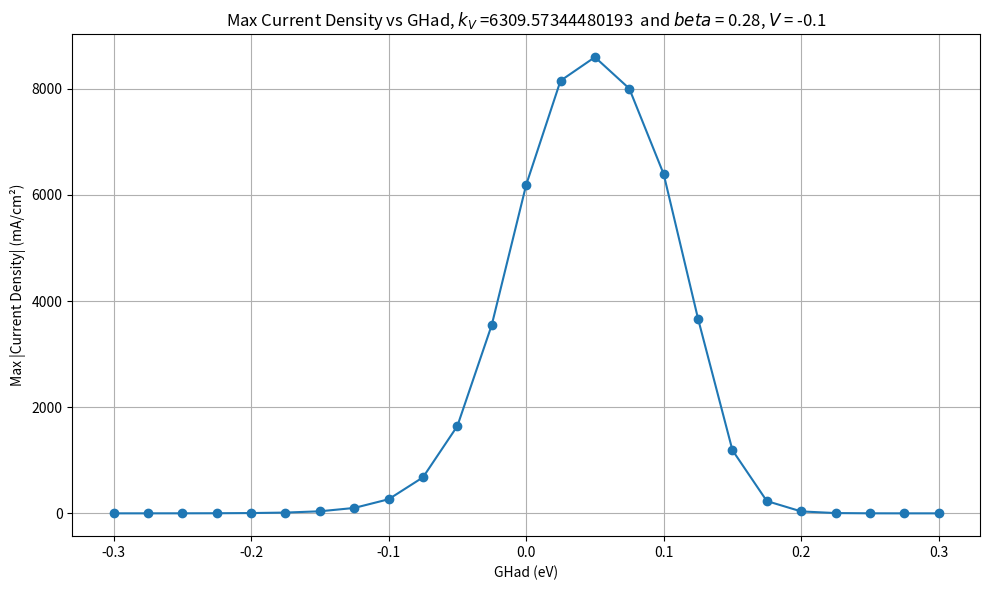
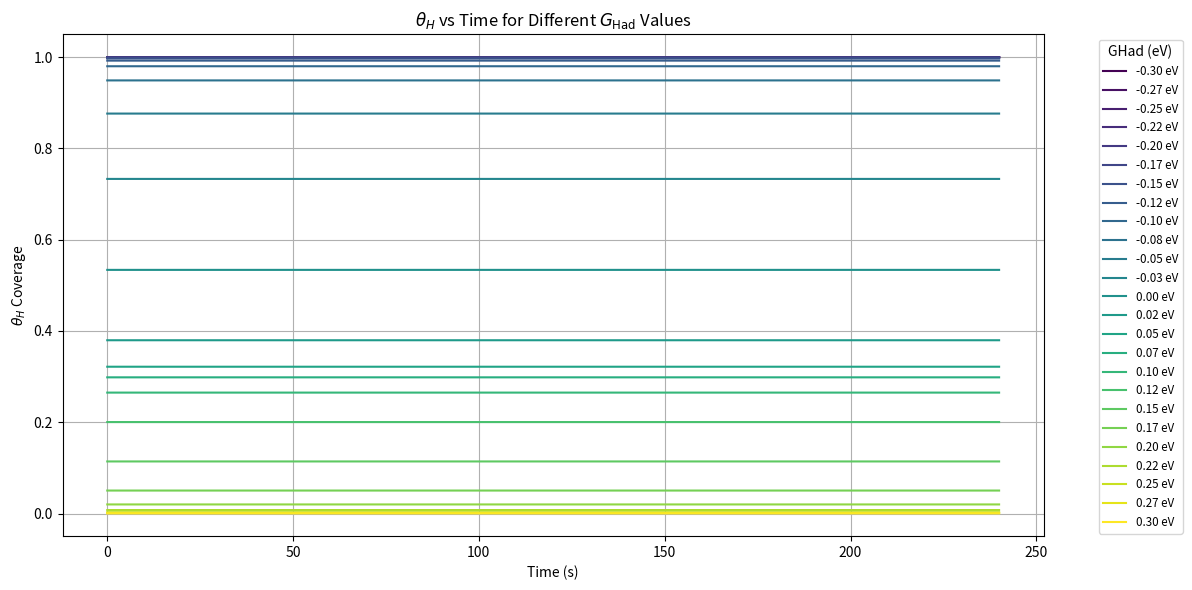

Source code (Python) for these figures, in order:
import numpy as np
from scipy.integrate import solve_ivp
import matplotlib.pyplot as plt

# Constants (only defined once)
RT = 8.314 * 298  # J/mol
F = 96485.0       # C/mol
cmax = 7.5e-9     # mol/cm²
conversion_factor = 1.60218e-19  # eV to J
AvoNum = 6.02e23  # 1/mol
partialPH2 = 1.0
beta = 0.28
k_V = cmax * 10**3.8
k_T = k_V * 10
scanrate = 0.025
max_time = 240
t = np.arange(0.0, max_time, scanrate)
duration = [0, t[-1]]

# Initial coverage
thetaA_H0 = 0.99
thetaA_Star0 = 1.0 - thetaA_H0
theta0 = np.array([thetaA_Star0, thetaA_H0])

# GHad sweep values
GHad_eV_list = np.linspace(-0.3, 0.3, 25)
GHad_J_list = GHad_eV_list * AvoNum * conversion_factor

thetaH_list = []

# Store results
GHad_results = []

# Main loop: everything inside
for GHad, GHad_eV in zip(GHad_J_list, GHad_eV_list):
    print(f"\nSimulating for GHad = {GHad_eV:.2f} eV")

    # Redefine everything for this GHad value

    def potential(x):
        return -0.1

    def eqpot(theta):
        theta_star, theta_H = theta
        return (-GHad / F) + (RT * np.log(theta_star / theta_H)) / F

    def rates_r0(t, theta):
        theta_star, theta_H = theta
        V = potential(t)
        U_V = eqpot(theta)
        
        exp_beta = np.exp(beta * GHad / RT)
        exp_neg2 = np.exp(-2 * GHad / RT)

        r_V = k_V * (theta_star ** (1 - beta)) * (theta_H ** beta) * exp_beta * (
            np.exp(-beta * F * (V - U_V) / RT) - np.exp((1 - beta) * F * (V - U_V) / RT)
        )
        
        r_T = k_T * (theta_H ** 2 - partialPH2 * (theta_star ** 2) * exp_neg2)
        return r_V, r_T

    def sitebal(t, theta):
        r_V, r_T = rates_r0(t, theta)
        dtheta_star_dt = (-r_V + 2 * r_T) / cmax
        dtheta_H_dt = (r_V - 2 * r_T) / cmax
        return [dtheta_star_dt, dtheta_H_dt]

    # Run solver
    soln = solve_ivp(sitebal, duration, theta0, t_eval=t, method='BDF')
    theta_star = soln.y[0, :]
    theta_H = soln.y[1, :]

    thetaH_list.append(theta_H)

    # Calculate current from Volmer step
    r0_vals = np.array([rates_r0(time, theta) for time, theta in zip(t, soln.y.T)])
    curr1 = r0_vals[:, 0] * -F * 1000  # mA/cm²

    max_current = np.abs(curr1[100])
    GHad_results.append((GHad_eV, max_current))

# Plot results
GHad_vals, abs_currents = zip(*GHad_results)

plt.figure(figsize=(10, 6))
plt.plot(GHad_vals, abs_currents, marker='o')
plt.xlabel("GHad (eV)")
plt.ylabel("Max |Current Density| (mA/cm²)")
plt.title(f"Max Current Density vs GHad, $k_V$ ={k_V / cmax}  and $beta$ = {beta}, $V$ = {potential(t)}")
plt.grid(True)
plt.tight_layout()
plt.show()

# Convert thetaH_list to a NumPy array for easy slicing
thetaH_array_long = np.array(thetaH_list)
thetaH_array = thetaH_array_long[:, 1:]  # Shape: (25, 9600)

# Plot settings
plt.figure(figsize=(12, 6))
cmap = plt.get_cmap('viridis', len(GHad_eV_list))  # Create a colormap with 25 colors

# Plot each theta_H vs time for each GHad
for i, GHad_val in enumerate(GHad_eV_list):
    plt.plot(t[1:], thetaH_array[i], label=f'{GHad_val:.2f} eV', color=cmap(i))

# Labeling
plt.xlabel('Time (s)')
plt.ylabel(r'$\theta_H$ Coverage')
plt.title(r'$\theta_H$ vs Time for Different $G_{\mathrm{Had}}$ Values')
plt.legend(title='GHad (eV)', bbox_to_anchor=(1.05, 1), loc='upper left', fontsize='small')
plt.grid(True)
plt.tight_layout()
plt.show()


# Print best result
max_index = np.argmax(abs_currents)
print(f"\nMax Current: {abs_currents[max_index]:.3f} mA/cm² at GHad = {GHad_vals[max_index]:.3f} eV")

print("\nSummary of GHad vs Max Current:")
for g, c in GHad_results:
    print(f"GHad = {g:.3f} eV → Max |Current| = {c:.3f} mA/cm²")
